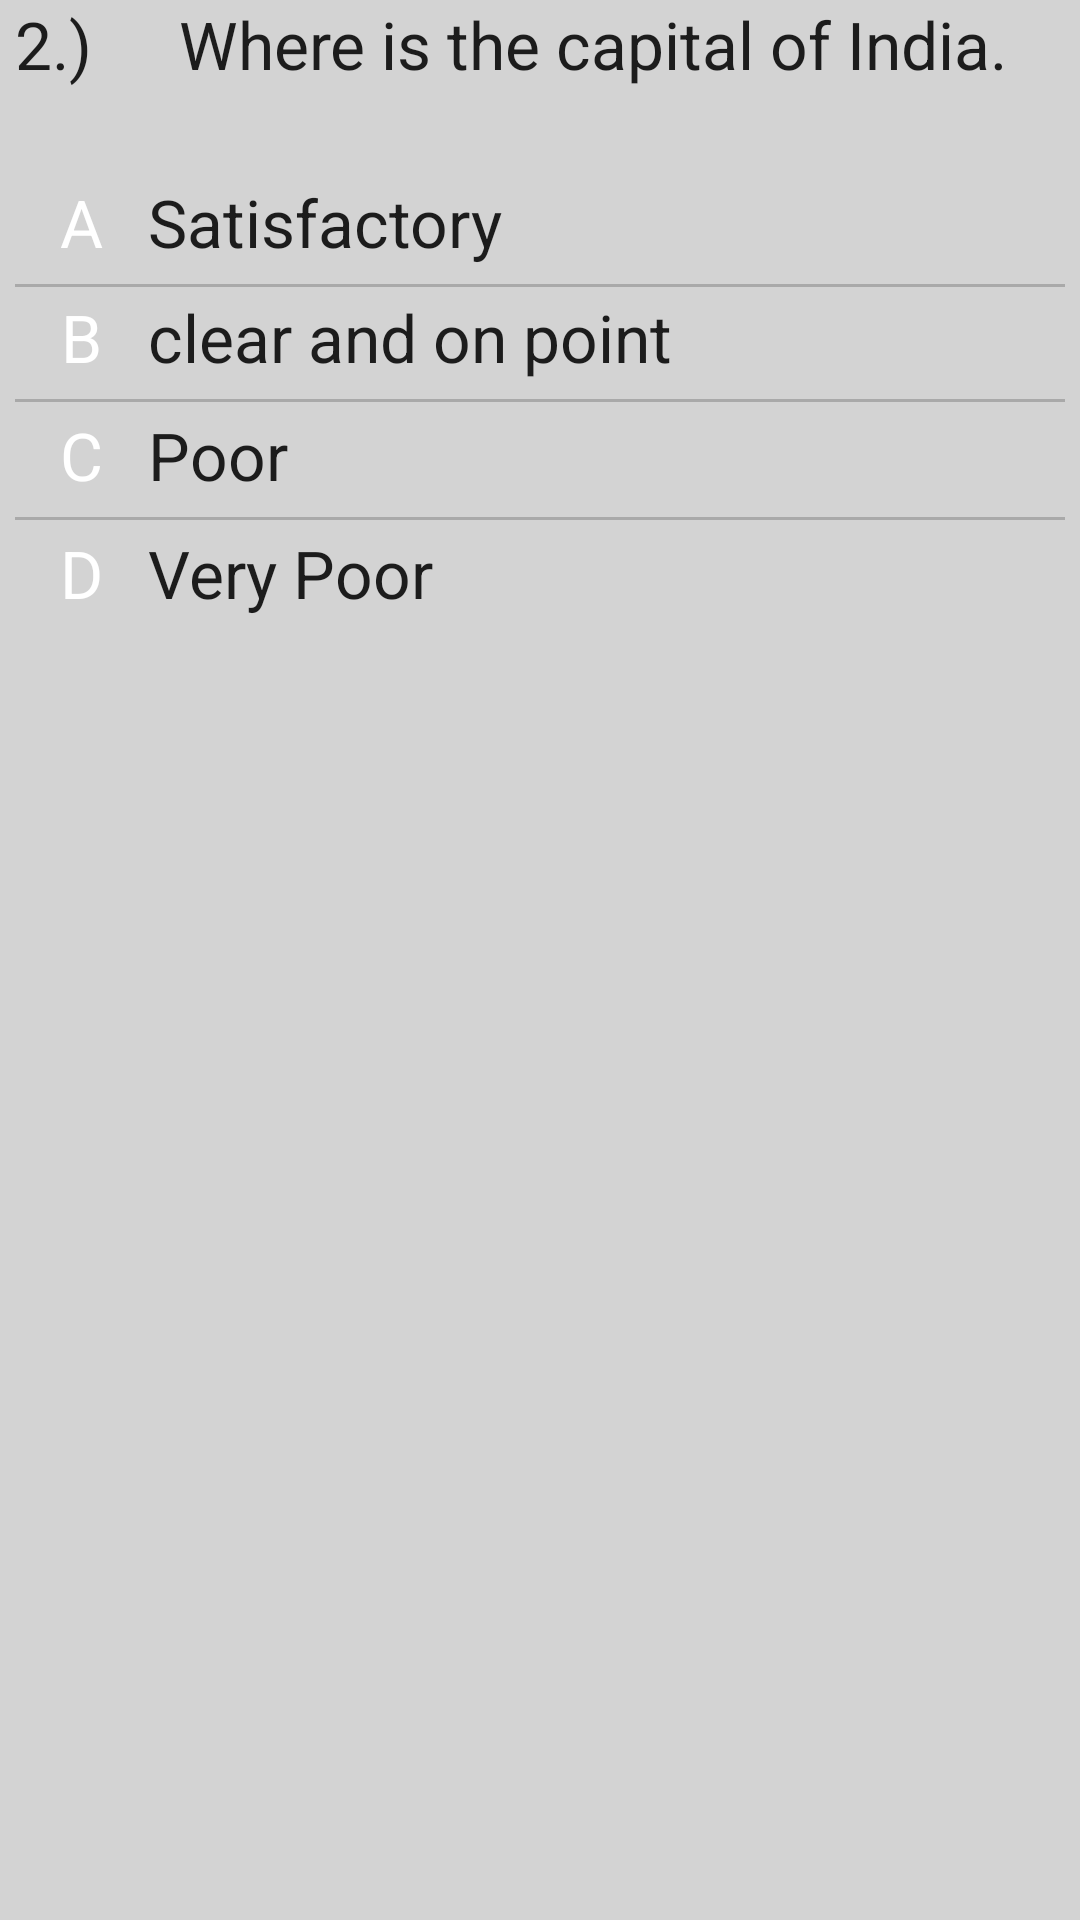

Here is an Android app screen rendered from its layout file. Give the layout XML and the strings, colors and styles it references.
<!-- AndroidManifest.xml: application theme AppTheme -->
<!-- res/layout/fragment_child.xml -->
<?xml version="1.0" encoding="utf-8"?>
<ScrollView android:layout_width="match_parent"
    android:layout_height="match_parent"
    android:background="#D3D3D3"
    xmlns:android="http://schemas.android.com/apk/res/android">

<RelativeLayout xmlns:android="http://schemas.android.com/apk/res/android"
    android:layout_width="match_parent"
    android:layout_height="match_parent"
    >


    <LinearLayout
        android:id="@+id/questioncaption"
        android:layout_width="match_parent"
        android:layout_height="wrap_content"
        android:orientation="horizontal"
        android:weightSum="2"
        android:layout_marginLeft="5dp"
        >
        <TextView
            android:id="@+id/Quesnoo"
            android:layout_width="0dp"
            android:layout_height="wrap_content"
            android:layout_gravity="center"
            android:text="2.)"
            android:layout_weight=".3"
            android:textAppearance="?android:attr/textAppearanceLarge" />

        <TextView
            android:id="@+id/que"
            android:layout_width="0dp"
            android:layout_height="wrap_content"
            android:layout_gravity="center"
            android:text="Where is the capital of India."
            android:layout_marginLeft="2dp"
            android:layout_weight="1.7"
            android:textAppearance="?android:attr/textAppearanceLarge" />

    </LinearLayout>


    <LinearLayout
        android:id="@+id/option1"
        android:layout_width="match_parent"
        android:layout_height="wrap_content"
        android:orientation="horizontal"
        android:weightSum="1"
        android:layout_marginLeft="5dp"
        android:layout_marginTop="30dp"
        android:layout_marginBottom="5dp"
        android:layout_below="@+id/questioncaption"
        >

        <TextView
            android:id="@+id/optionnoa"
            android:layout_width="0dp"
            android:layout_height="wrap_content"
            android:layout_gravity="center"
            android:layout_marginLeft="5dp"
            android:text="A"
            android:textColor="@color/white"
            android:gravity="center"
            android:background="@drawable/rounded_grey"
            android:layout_weight=".1"
            android:textAppearance="?android:attr/textAppearanceLarge" />

        <TextView
            android:id="@+id/optiona"
            android:layout_width="0dp"
            android:layout_height="wrap_content"
            android:layout_gravity="center"
            android:text="Satisfactory"
            android:layout_marginLeft="5dp"
            android:layout_weight=".9"
            android:textAppearance="?android:attr/textAppearanceLarge" />

    </LinearLayout>
    <View
        android:layout_width="fill_parent"
        android:layout_height="1dp"
        android:layout_marginLeft="5dp"
        android:layout_marginRight="5dp"
        android:layout_marginTop="1dp"
        android:background="#A9A9A9"
        android:layout_below="@id/option1"/>
    <LinearLayout
        android:id="@+id/option2"
        android:layout_width="match_parent"
        android:layout_height="wrap_content"
        android:orientation="horizontal"
        android:weightSum="1"
        android:layout_marginBottom="5dp"
        android:layout_marginLeft="5dp"
        android:layout_marginTop="4dp"
        android:layout_below="@+id/option1"
        >
        <TextView
            android:id="@+id/optionnob"
            android:layout_width="0dp"
            android:layout_height="wrap_content"
            android:layout_gravity="center"
            android:text="B"
            android:textColor="@color/white"
            android:gravity="center"
            android:background="@drawable/rounded_grey"
            android:layout_marginLeft="5dp"
            android:layout_weight=".1"
            android:textAppearance="?android:attr/textAppearanceLarge" />

        <TextView
            android:id="@+id/optionb"
            android:layout_width="0dp"
            android:layout_height="wrap_content"
            android:layout_gravity="center"
            android:text="clear and on point"
            android:layout_marginLeft="5dp"
            android:layout_weight=".9"
            android:textAppearance="?android:attr/textAppearanceLarge" />

    </LinearLayout>
    <View
        android:layout_width="fill_parent"
        android:layout_height="1dp"
        android:background="#A9A9A9"
        android:layout_marginTop="1dp"
        android:layout_marginLeft="5dp"
        android:layout_marginRight="5dp"
        android:layout_below="@id/option2"/>

    <LinearLayout
        android:id="@+id/option3"
        android:layout_width="match_parent"
        android:layout_height="wrap_content"
        android:orientation="horizontal"
        android:weightSum="1"
        android:layout_marginBottom="5dp"
        android:layout_marginLeft="5dp"
        android:layout_marginTop="5dp"
        android:layout_below="@+id/option2"
        >
        <TextView
            android:id="@+id/optionnoc"
            android:layout_width="0dp"
            android:layout_height="wrap_content"
            android:layout_gravity="center"
            android:text="C"
            android:textColor="@color/white"
            android:gravity="center"
            android:background="@drawable/rounded_grey"
            android:layout_marginLeft="5dp"
            android:layout_weight=".1"
            android:textAppearance="?android:attr/textAppearanceLarge" />

        <TextView
            android:id="@+id/optionc"
            android:layout_width="0dp"
            android:layout_height="wrap_content"
            android:layout_gravity="center"
            android:text="Poor"
            android:layout_marginLeft="5dp"
            android:layout_weight=".9"
            android:textAppearance="?android:attr/textAppearanceLarge" />

    </LinearLayout>
    <View
        android:layout_width="fill_parent"
        android:layout_height="1dp"
        android:background="#A9A9A9"
        android:layout_marginTop="1dp"
        android:layout_marginLeft="5dp"
        android:layout_marginRight="5dp"
        android:layout_below="@id/option3"/>

    <LinearLayout
        android:id="@+id/option4"
        android:layout_width="match_parent"
        android:layout_height="wrap_content"
        android:orientation="horizontal"
        android:weightSum="1"
        android:layout_marginBottom="5dp"
        android:layout_marginLeft="5dp"
        android:layout_marginTop="5dp"
        android:layout_below="@+id/option3"
        >
        <TextView
            android:id="@+id/optionnod"
            android:layout_width="0dp"
            android:layout_height="wrap_content"
            android:layout_gravity="center"
            android:text="D"
            android:textColor="@color/white"
            android:background="@drawable/rounded_grey"
            android:gravity="center"
            android:layout_marginLeft="5dp"
            android:layout_weight=".1"
            android:textAppearance="?android:attr/textAppearanceLarge" />

        <TextView
            android:id="@+id/optiond"
            android:layout_width="0dp"
            android:layout_height="wrap_content"
            android:layout_gravity="center"
            android:layout_marginLeft="5dp"
            android:text="Very Poor"
            android:layout_weight=".9"
            android:textAppearance="?android:attr/textAppearanceLarge" />

    </LinearLayout>



    

</RelativeLayout>
</ScrollView>
<!-- resources referenced by this layout -->
<resources>
  <color name="colorPrimaryDark">#00574B</color>
  <color name="darkBlueColor">#ff009ee5</color>
  <color name="white">#ffffffff</color>
  <style name="text_h4" parent="@style/wrap_wrap_black">
          <item name="android:textSize">14.0dip</item>
      </style>
  <style name="AppTheme" parent="Theme.AppCompat.Light.DarkActionBar">
          
          <item name="colorPrimary">@color/colorPrimary</item>
          <item name="colorPrimaryDark">@color/colorPrimary</item>
          <item name="colorAccent">@color/colorAccent</item>
      </style>
  <style name="wrap_wrap_black">
          <item name="android:textColor">@android:color/black</item>
          <item name="android:layout_width">wrap_content</item>
          <item name="android:layout_height">wrap_content</item>
      </style>
  <color name="colorPrimary">#529C9C</color>
  <color name="colorAccent">#D81B60</color>
</resources>
